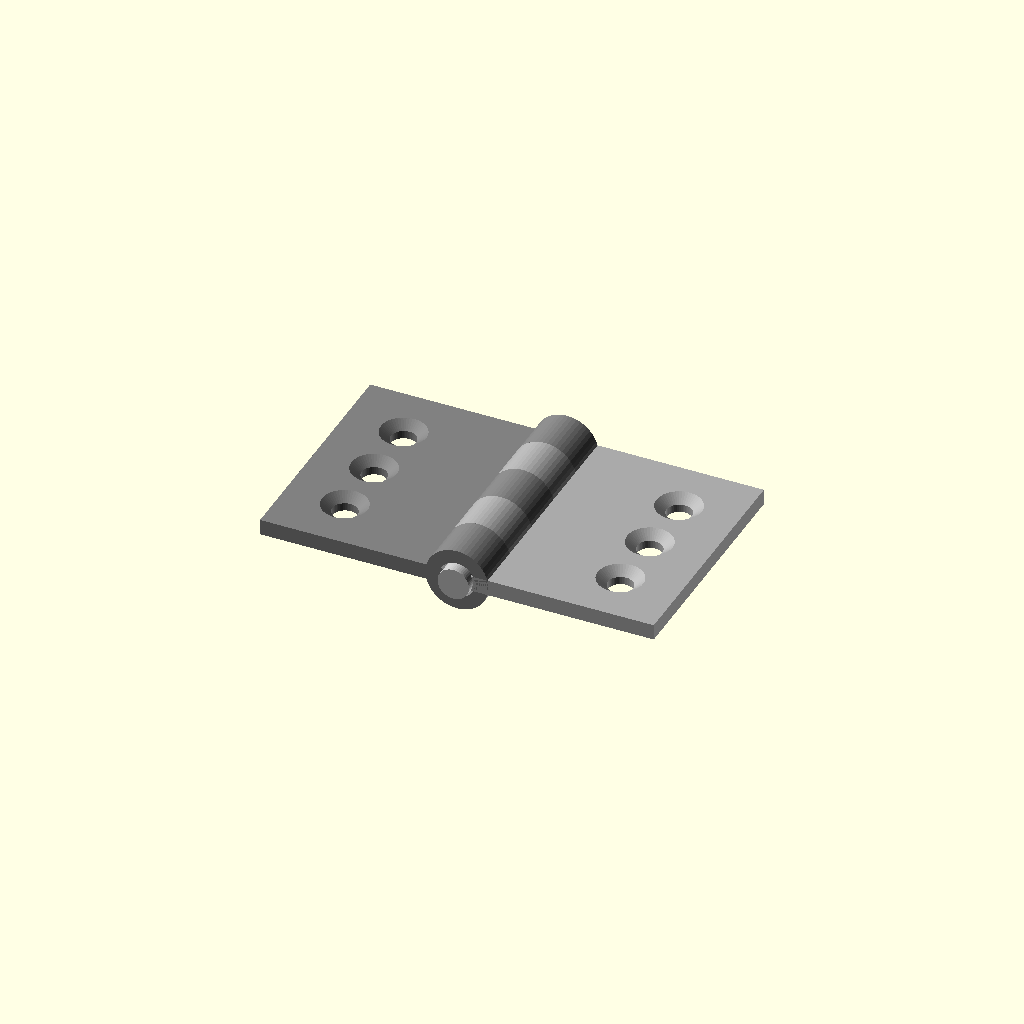
Cell 1 — every parameter at its default value.
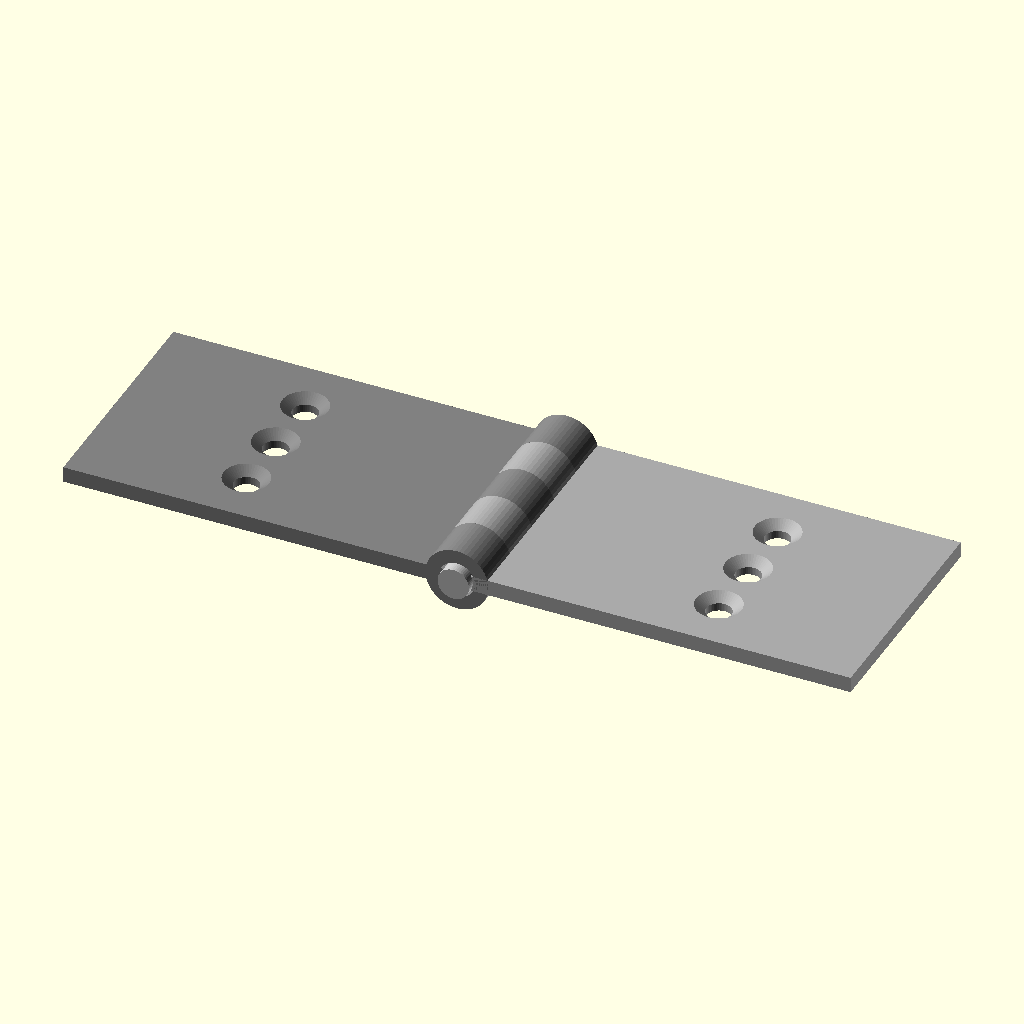
Cell 2 — leaf_width set to 50, the other parameters unchanged.
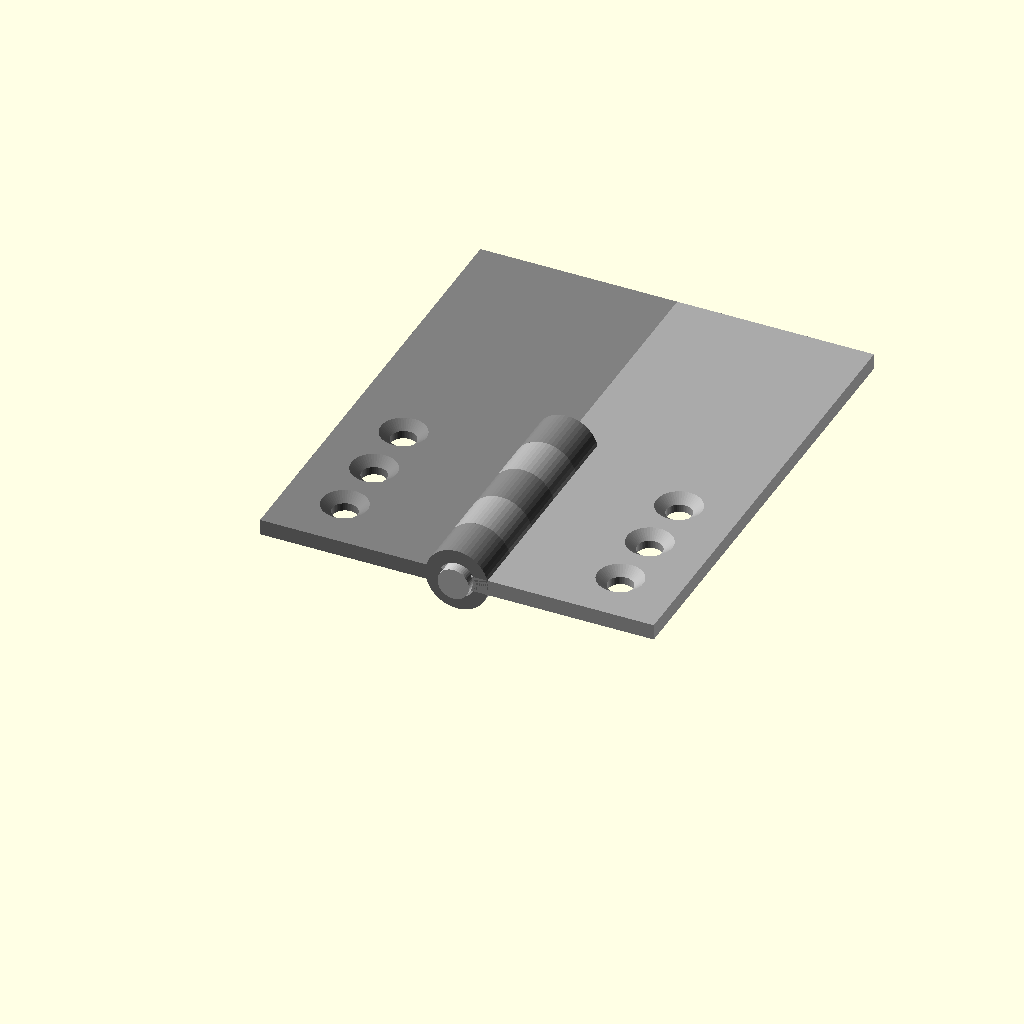
Cell 3 — leaf_height set to 60, the other parameters unchanged.
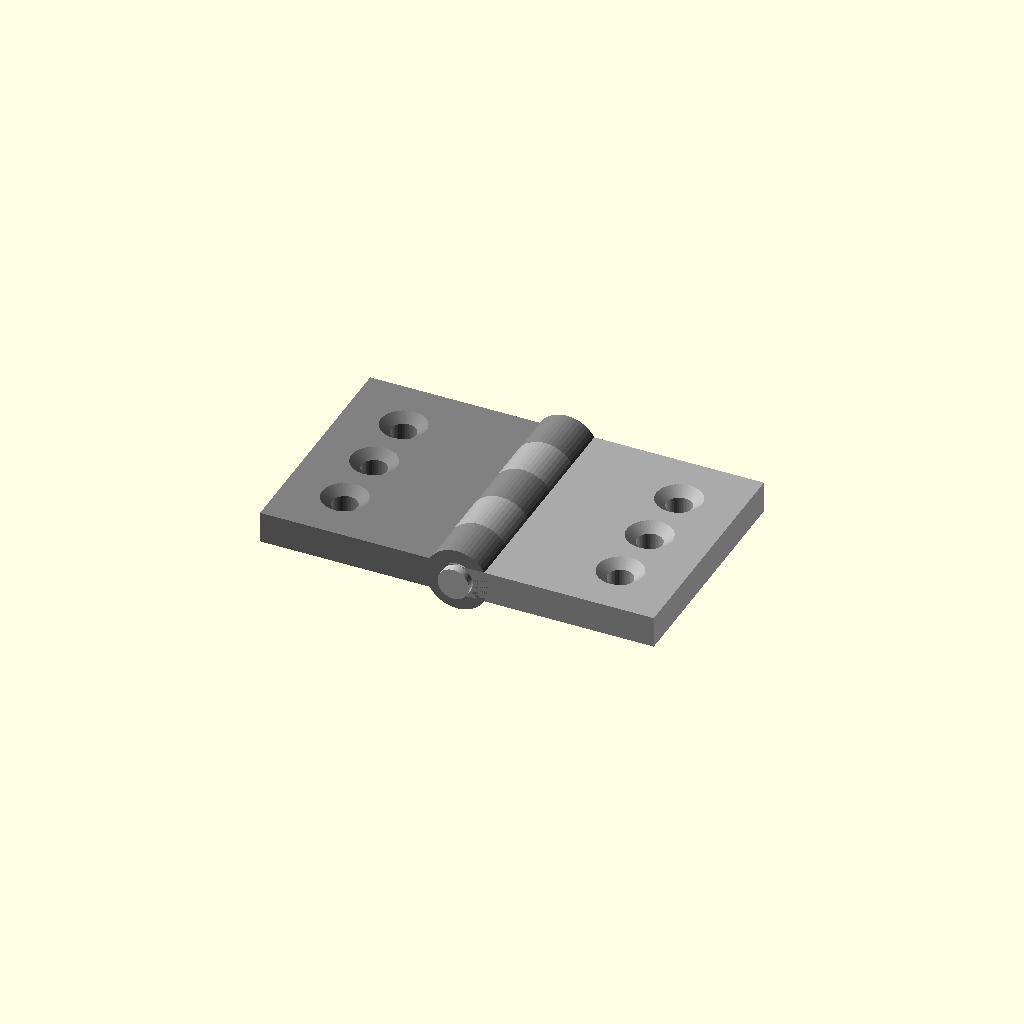
Cell 4: the same model with leaf_thickness = 4.
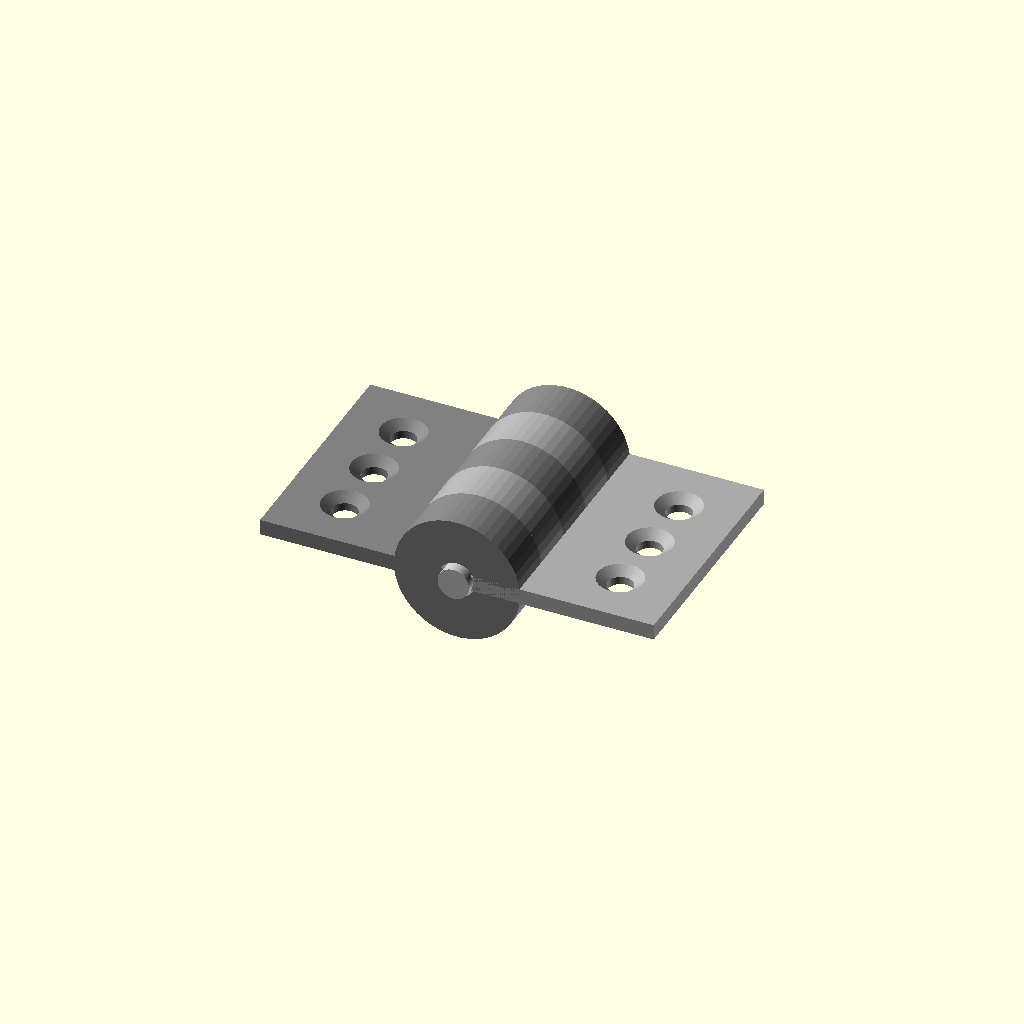
Cell 5: the same model with knuckle_outer_dia = 16.
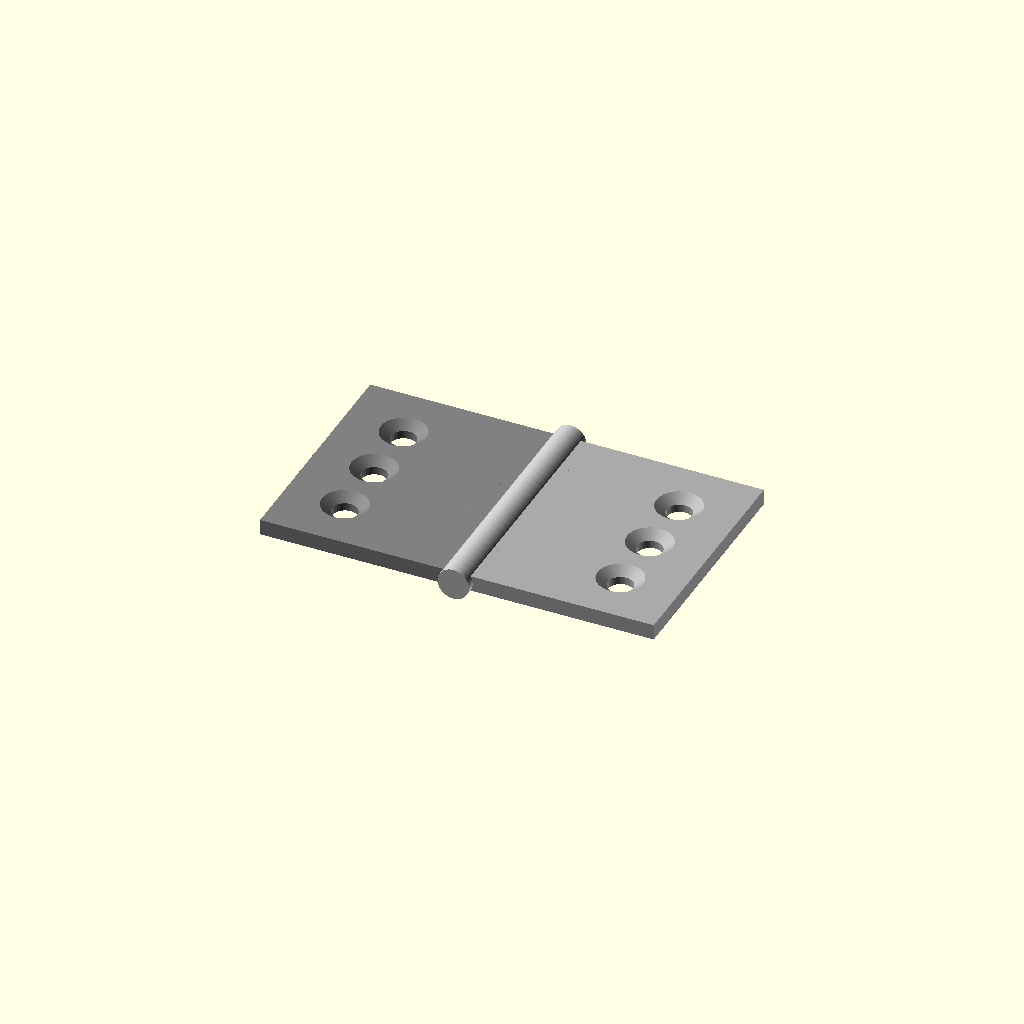
Cell 6: the same model with knuckle_inner_dia = 9.2.
One fixed orthographic camera (rotation 55°, 0°, 25°; colour scheme Cornfield) for every cell.
OpenSCAD source file results/tier-3-butt-hinge/iter-png-2_claude-opus-4-1-09d5006e50fc-2026-04-28T17-31-03-393Z/final.scad:
$fn = 50;

// Parameters
leaf_width = 25;
leaf_height = 30;
leaf_thickness = 2;
knuckle_outer_dia = 8;
knuckle_inner_dia = 4.6;
knuckle_height = 6;
pin_diameter = 4;
pin_length = 32;
screw_hole_dia = 3.2;
countersink_dia = 6;
countersink_depth = 1;

// Pin
module pin() {
    color("silver")
    translate([0, -1, 0])
    rotate([-90, 0, 0])
    cylinder(h = pin_length, d = pin_diameter);
}

// Knuckle
module knuckle(height) {
    difference() {
        cylinder(h = height, d = knuckle_outer_dia);
        translate([0, 0, -0.1])
        cylinder(h = height + 0.2, d = knuckle_inner_dia);
    }
}

// Screw hole with countersink
module screw_hole() {
    // Countersink
    translate([0, 0, leaf_thickness - countersink_depth])
    cylinder(h = countersink_depth + 0.1, d1 = screw_hole_dia, d2 = countersink_dia);
    // Through hole
    translate([0, 0, -0.1])
    cylinder(h = leaf_thickness + 0.2, d = screw_hole_dia);
}

// Left leaf
module left_leaf() {
    color("gray")
    difference() {
        union() {
            // Main plate
            translate([-leaf_width, 0, -leaf_thickness/2])
            cube([leaf_width, leaf_height, leaf_thickness]);
            
            // Knuckles (3 pieces: bottom, middle, top)
            rotate([-90, 0, 0]) {
                translate([0, 0, 0])
                knuckle(knuckle_height);
                translate([0, 0, knuckle_height * 2])
                knuckle(knuckle_height);
                translate([0, 0, knuckle_height * 4])
                knuckle(knuckle_height);
            }
        }
        
        // Screw holes
        translate([-leaf_width/2 - 5, 7, -leaf_thickness/2])
        screw_hole();
        translate([-leaf_width/2 - 5, 15, -leaf_thickness/2])
        screw_hole();
        translate([-leaf_width/2 - 5, 23, -leaf_thickness/2])
        screw_hole();
    }
}

// Right leaf
module right_leaf() {
    color("darkgray")
    difference() {
        union() {
            // Main plate
            translate([0, 0, -leaf_thickness/2])
            cube([leaf_width, leaf_height, leaf_thickness]);
            
            // Knuckles (2 pieces: lower-middle, upper-middle)
            rotate([-90, 0, 0]) {
                translate([0, 0, knuckle_height])
                knuckle(knuckle_height);
                translate([0, 0, knuckle_height * 3])
                knuckle(knuckle_height);
            }
        }
        
        // Screw holes
        translate([leaf_width/2 + 5, 7, -leaf_thickness/2])
        screw_hole();
        translate([leaf_width/2 + 5, 15, -leaf_thickness/2])
        screw_hole();
        translate([leaf_width/2 + 5, 23, -leaf_thickness/2])
        screw_hole();
    }
}

// Assembly
left_leaf();
right_leaf();
pin();
Customizer parameters (derived from the source; name, type, default, range or options):
leaf_width: number, default 25
leaf_height: number, default 30
leaf_thickness: number, default 2
knuckle_outer_dia: number, default 8
knuckle_inner_dia: number, default 4.6
knuckle_height: number, default 6
pin_diameter: number, default 4
pin_length: number, default 32
screw_hole_dia: number, default 3.2
countersink_dia: number, default 6
countersink_depth: number, default 1
